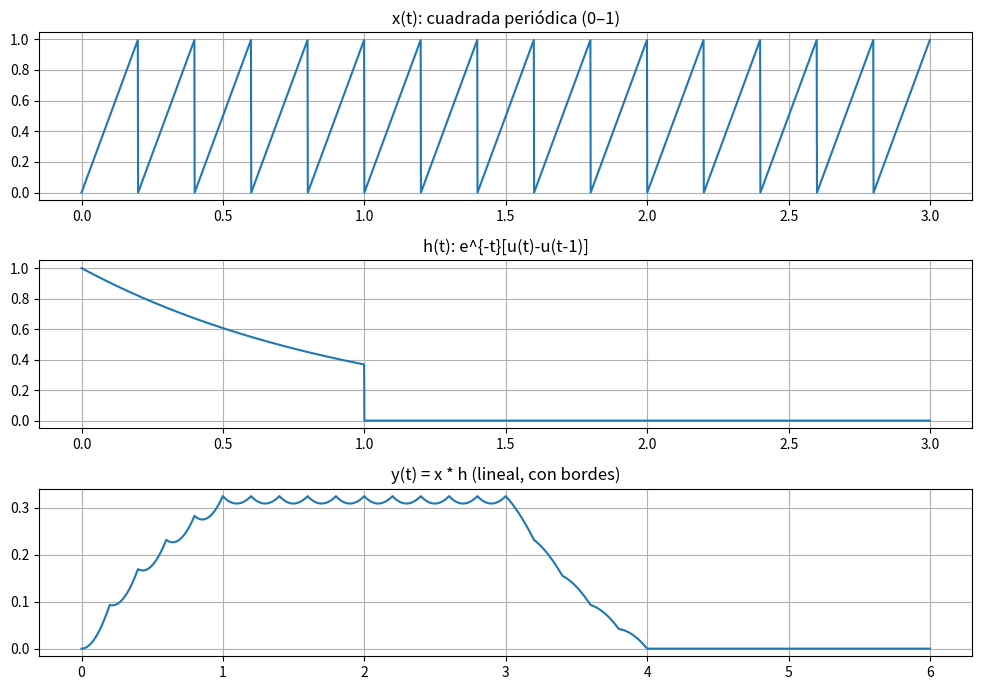

Write the Python code that produced this figure.
import numpy as np
import matplotlib.pyplot as plt
from scipy import signal

# === Parámetros (mismo estilo), solo más duración para evitar bordes ===
fs = 1000
dt = 1/fs
T_total = 3.0                      # > 1 s para ver régimen
t = np.arange(0, T_total, dt)
f = 5                              # Hz (mismo que antes)

# === Señal periódica cuadrada como en tus pasos (0..1) ===
sierra = signal.sawtooth(2*np.pi*f*t)    # [-1,1]
sierra_n = (sierra+1)/2                  # [0,1]  <<— igual que en Paso 1

# === Escalón unitario como en tus pasos ===
u = lambda x: np.where(x >= 0, 1, 0)

# === Respuesta al impulso (aperiódica) EXACTA de Paso 2 ===
x_exp_dec = np.exp(-t) * (u(t) - u(t - 1))   # e^{-t}[u(t)-u(t-1)]

# === Convolución continua aproximada ===
y = np.convolve(sierra_n, x_exp_dec, mode='full') * dt
t_y = np.arange(t[0]+t[0], t[-1]+t[-1]+dt, dt)[:len(y)]

# --- Gráficos generales ---
plt.figure(figsize=(10,7))
plt.subplot(3,1,1); plt.plot(t, sierra_n);      plt.title('x(t): cuadrada periódica (0–1)');       plt.grid(True)
plt.subplot(3,1,2); plt.plot(t, x_exp_dec); plt.title('h(t): e^{-t}[u(t)-u(t-1)]');            plt.grid(True)
plt.subplot(3,1,3); plt.plot(t_y, y);       plt.title('y(t) = x * h (lineal, con bordes)');    plt.grid(True)
plt.tight_layout(); plt.show()


